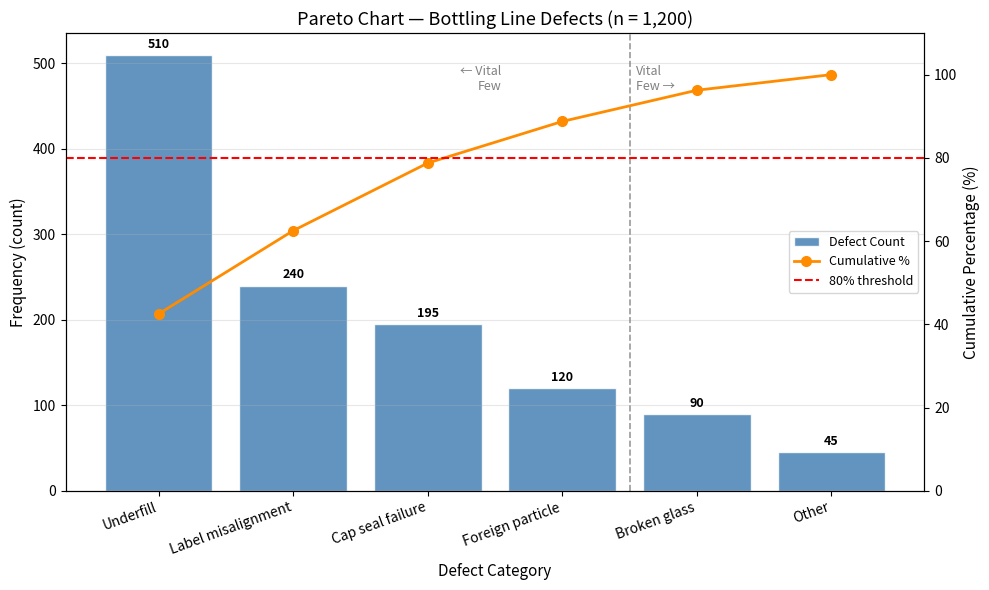
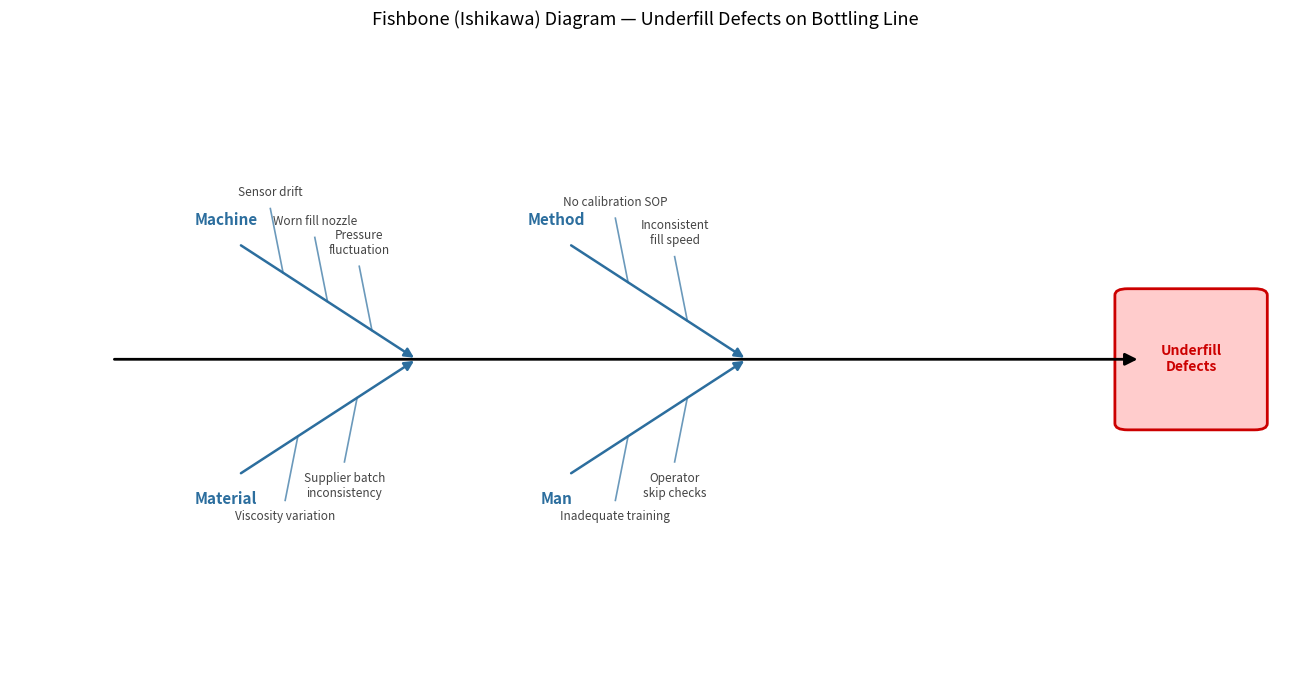

Write the Python code that produced these figures, in order.
"""
BDAT 614 — Module 4, Lesson 2
Solution: DMAIC Root Cause Analysis — Pareto Chart, 5 Whys, Fishbone Diagram
"""
import numpy as np
import matplotlib.pyplot as plt
import matplotlib.patches as mpatches
import matplotlib.patheffects as pe

np.random.seed(614)

defect_data = {
    "Underfill":         510,
    "Label misalignment":240,
    "Cap seal failure":  195,
    "Foreign particle":  120,
    "Broken glass":       90,
    "Other":              45,
}

# ============================================================
# Task 1: Compute Pareto statistics
# ============================================================
sorted_items = sorted(defect_data.items(), key=lambda x: x[1], reverse=True)
categories   = [item[0] for item in sorted_items]
counts       = [item[1] for item in sorted_items]
n_total      = sum(counts)

cumulative_counts = np.cumsum(counts)
cumulative_pct    = cumulative_counts / n_total * 100

print("=== Pareto Table — Bottling Line Defects ===")
print(f"{'Rank':<5} {'Defect Type':<22} {'Count':>7} {'% of Total':>12} {'Cumulative %':>14}")
print("-" * 63)
for rank, (cat, cnt, cum) in enumerate(zip(categories, counts, cumulative_pct), start=1):
    pct = cnt / n_total * 100
    print(f"{rank:<5} {cat:<22} {cnt:>7} {pct:>11.1f}% {cum:>13.1f}%")
print(f"\nTotal defects: {n_total}")

# ============================================================
# Task 2: Pareto chart
# ============================================================
x_pos = np.arange(len(categories))
vital_cutoff = np.searchsorted(cumulative_pct, 80)   # first index at or above 80%

fig1, ax_left = plt.subplots(figsize=(10, 6))
ax_right = ax_left.twinx()

bars = ax_left.bar(x_pos, counts, color="steelblue", edgecolor="white",
                   alpha=0.85, label="Defect Count")
ax_right.plot(x_pos, cumulative_pct, color="darkorange",
              marker="o", linewidth=2, markersize=7, label="Cumulative %")

# 80% reference line
ax_right.axhline(80, color="red", linestyle="--", linewidth=1.5, label="80% threshold")

# Vital few separator
if vital_cutoff < len(categories) - 1:
    ax_left.axvline(vital_cutoff + 0.5, color="grey", linestyle="--",
                    linewidth=1.2, alpha=0.8)
    ax_left.text(vital_cutoff + 0.55, max(counts) * 0.92,
                 "Vital\nFew →", fontsize=9, color="grey")
    ax_left.text(vital_cutoff - 0.45, max(counts) * 0.92,
                 "← Vital\nFew", fontsize=9, color="grey", ha="right")

# Bar value labels
for bar, cnt in zip(bars, counts):
    ax_left.text(bar.get_x() + bar.get_width() / 2,
                 bar.get_height() + 5,
                 str(cnt), ha="center", va="bottom", fontsize=9, fontweight="bold")

ax_left.set_xticks(x_pos)
ax_left.set_xticklabels(categories, rotation=20, ha="right", fontsize=10)
ax_left.set_xlabel("Defect Category", fontsize=11)
ax_left.set_ylabel("Frequency (count)", fontsize=11)
ax_right.set_ylabel("Cumulative Percentage (%)", fontsize=11)
ax_right.set_ylim(0, 110)
ax_left.set_title("Pareto Chart — Bottling Line Defects (n = 1,200)", fontsize=13)

# Combined legend
handles_l, labels_l = ax_left.get_legend_handles_labels()
handles_r, labels_r = ax_right.get_legend_handles_labels()
ax_left.legend(handles_l + handles_r, labels_l + labels_r,
               loc="center right", fontsize=9)
ax_left.grid(axis="y", alpha=0.3)

plt.tight_layout()
plt.savefig("module-04-lesson-02-pareto.png", dpi=150, bbox_inches="tight")
plt.show()
print("\nPareto chart saved as module-04-lesson-02-pareto.png")

# ============================================================
# Task 3: 5 Whys chain
# ============================================================
five_whys = [
    (1, "Why did the line produce underfill defects?",
        "The fill-level sensor reported incorrect readings."),
    (2, "Why did the sensor report incorrect readings?",
        "The sensor calibration had drifted from its reference value."),
    (3, "Why had the calibration drifted?",
        "Sensor recalibration was overdue by six weeks."),
    (4, "Why was recalibration overdue?",
        "The sensor was not on the preventive maintenance schedule."),
    (5, "Why was the sensor absent from the maintenance schedule?",
        "The schedule was written before the sensor was installed and was never updated."),
]
root_cause = "ROOT CAUSE: Maintenance SOP not updated after equipment installation."

print("\n=== 5 Whys Analysis — Underfill Defects ===")
print(f"Problem: Underfill defects on the bottling line.\n")
for num, question, answer in five_whys:
    print(f"  Why {num}: {question}")
    print(f"         → {answer}\n")
print(f"  {root_cause}")

# ============================================================
# Task 4: Fishbone (Ishikawa) diagram
# ============================================================
fig2, ax2 = plt.subplots(figsize=(13, 7))
ax2.set_xlim(0, 1)
ax2.set_ylim(0, 1)
ax2.axis("off")
ax2.set_facecolor("#fafafa")

# --- Problem box (fish head) ---
problem_text = "Underfill\nDefects"
problem_box = mpatches.FancyBboxPatch((0.88, 0.40), 0.10, 0.20,
                                       boxstyle="round,pad=0.01",
                                       facecolor="#ffcccc", edgecolor="#cc0000",
                                       linewidth=2)
ax2.add_patch(problem_box)
ax2.text(0.93, 0.50, problem_text, ha="center", va="center",
         fontsize=10, fontweight="bold", color="#cc0000")

# --- Spine (horizontal arrow) ---
ax2.annotate("", xy=(0.89, 0.50), xytext=(0.08, 0.50),
             arrowprops=dict(arrowstyle="-|>", color="black",
                             lw=2, mutation_scale=18))

# Helper: draw a main bone and its sub-causes
def draw_bone(ax, spine_x, spine_y, direction, bone_label, sub_causes,
              bone_color="#2c6e9e", sub_color="#444444"):
    """
    direction: +1 for above spine, -1 for below spine.
    Bone goes from (spine_x, spine_y) diagonally to the category label.
    """
    dx, dy = -0.14, direction * 0.18
    tip_x, tip_y = spine_x + dx, spine_y + dy
    ax.annotate("", xy=(spine_x, spine_y), xytext=(tip_x, tip_y),
                arrowprops=dict(arrowstyle="-|>", color=bone_color,
                                lw=1.8, mutation_scale=14))
    ax.text(tip_x - 0.01, tip_y + direction * 0.025, bone_label,
            ha="center", va="bottom" if direction > 0 else "top",
            fontsize=11, fontweight="bold", color=bone_color)

    # Sub-causes along the bone (evenly spaced)
    n = len(sub_causes)
    for k, sub in enumerate(sub_causes):
        t    = (k + 1) / (n + 1)
        bx   = tip_x + t * (spine_x - tip_x)
        by   = tip_y + t * (spine_y - tip_y)
        sbdx = -0.01
        sbdy = direction * 0.10
        ax.plot([bx, bx + sbdx], [by, by + sbdy],
                color=bone_color, lw=1.2, alpha=0.7)
        ax.text(bx + sbdx, by + sbdy + direction * 0.015,
                sub, ha="center",
                va="bottom" if direction > 0 else "top",
                fontsize=8.5, color=sub_color,
                wrap=True)

# Main bones — above and below spine
# Spine anchors
anchor_left  = (0.32, 0.50)
anchor_right = (0.58, 0.50)

draw_bone(ax2, *anchor_left, direction=+1,
          bone_label="Machine",
          sub_causes=["Sensor drift", "Worn fill nozzle", "Pressure\nfluctuation"])

draw_bone(ax2, *anchor_right, direction=+1,
          bone_label="Method",
          sub_causes=["No calibration SOP", "Inconsistent\nfill speed"])

draw_bone(ax2, *anchor_left, direction=-1,
          bone_label="Material",
          sub_causes=["Viscosity variation", "Supplier batch\ninconsistency"])

draw_bone(ax2, *anchor_right, direction=-1,
          bone_label="Man",
          sub_causes=["Inadequate training", "Operator\nskip checks"])

ax2.set_title("Fishbone (Ishikawa) Diagram — Underfill Defects on Bottling Line",
              fontsize=13, pad=10)
plt.tight_layout()
plt.savefig("module-04-lesson-02-fishbone.png", dpi=150, bbox_inches="tight")
plt.show()
print("Fishbone diagram saved as module-04-lesson-02-fishbone.png")
